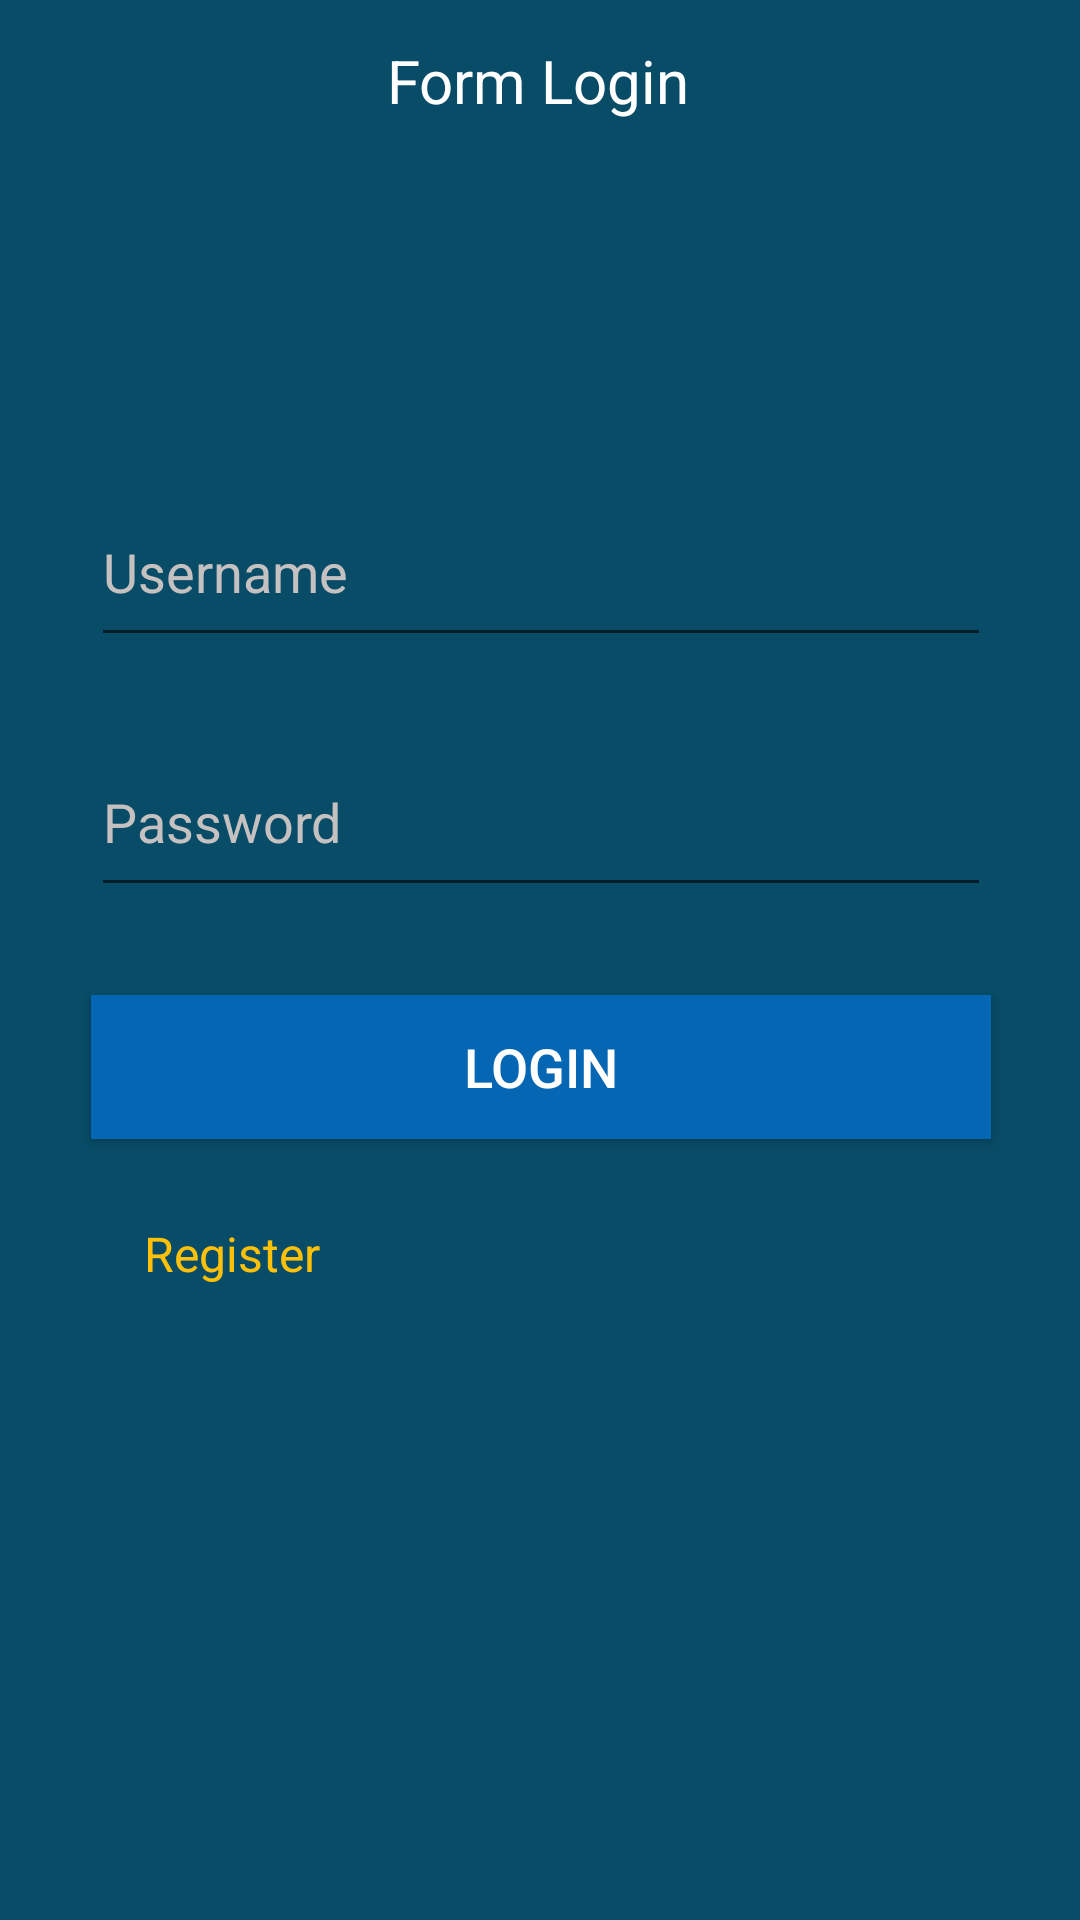

Produce the Android XML layout that renders to this screen, including the resource entries it uses.
<!-- AndroidManifest.xml: application theme Theme.FormLogin -->
<!-- res/layout/activity_login.xml -->
<?xml version="1.0" encoding="utf-8"?>
<androidx.constraintlayout.widget.ConstraintLayout xmlns:android="http://schemas.android.com/apk/res/android"
    xmlns:app="http://schemas.android.com/apk/res-auto"
    xmlns:tools="http://schemas.android.com/tools"
    android:layout_width="match_parent"
    android:layout_height="match_parent"
    android:background="#084C67"
    tools:context=".LoginActivity">

    <EditText
        android:id="@+id/Password"
        android:layout_width="300dp"
        android:layout_height="60dp"
        android:ems="10"
        android:hint="Password"
        android:inputType="textPassword"
        android:textColor="#C6C1C1"
        android:textColorHint="#C6C1C1"
        app:layout_constraintBottom_toBottomOf="parent"
        app:layout_constraintEnd_toEndOf="parent"
        app:layout_constraintHorizontal_bias="0.504"
        app:layout_constraintStart_toStartOf="parent"
        app:layout_constraintTop_toTopOf="parent"
        app:layout_constraintVertical_bias="0.418" />

    <EditText
        android:id="@+id/Username"
        android:layout_width="300dp"
        android:layout_height="60dp"
        android:ems="10"
        android:hint="Username"
        android:inputType="textPersonName"
        android:textColor="#C6C1C1"
        android:textColorHint="#C6C1C1"
        app:layout_constraintBottom_toBottomOf="parent"
        app:layout_constraintEnd_toEndOf="parent"
        app:layout_constraintHorizontal_bias="0.504"
        app:layout_constraintStart_toStartOf="parent"
        app:layout_constraintTop_toTopOf="parent"
        app:layout_constraintVertical_bias="0.274" />

    <Button
        android:id="@+id/loginBtn"
        android:layout_width="300dp"
        android:layout_height="wrap_content"
        android:background="#0566B3"
        android:text="login"
        android:textColor="#FFFFFF"
        android:textSize="18sp"
        app:layout_constraintBottom_toBottomOf="parent"
        app:layout_constraintEnd_toEndOf="parent"
        app:layout_constraintHorizontal_bias="0.504"
        app:layout_constraintStart_toStartOf="parent"
        app:layout_constraintTop_toTopOf="parent"
        app:layout_constraintVertical_bias="0.56" />

    <TextView
        android:id="@+id/titletxt"
        android:layout_width="wrap_content"
        android:layout_height="wrap_content"
        android:text="Form Login"
        android:textColor="#FFFFFF"
        android:textSize="20sp"
        app:layout_constraintBottom_toBottomOf="parent"
        app:layout_constraintEnd_toEndOf="parent"
        app:layout_constraintHorizontal_bias="0.498"
        app:layout_constraintStart_toStartOf="parent"
        app:layout_constraintTop_toTopOf="parent"
        app:layout_constraintVertical_bias="0.022" />

    <TextView
        android:id="@+id/registertxt"
        android:layout_width="wrap_content"
        android:layout_height="wrap_content"
        android:text="Register"
        android:textColor="#FFC107"
        android:textSize="16sp"
        app:layout_constraintBottom_toBottomOf="parent"
        app:layout_constraintEnd_toEndOf="parent"
        app:layout_constraintHorizontal_bias="0.159"
        app:layout_constraintStart_toStartOf="parent"
        app:layout_constraintTop_toTopOf="parent"
        app:layout_constraintVertical_bias="0.658" />

</androidx.constraintlayout.widget.ConstraintLayout>
<!-- resources referenced by this layout -->
<resources>
  <style name="Theme.FormLogin" parent="Theme.MaterialComponents.DayNight.DarkActionBar">
          
          <item name="colorPrimary">@color/purple_500</item>
          <item name="colorPrimaryVariant">@color/purple_700</item>
          <item name="colorOnPrimary">@color/white</item>
          
          <item name="colorSecondary">@color/teal_200</item>
          <item name="colorSecondaryVariant">@color/teal_700</item>
          <item name="colorOnSecondary">@color/black</item>
          
          <item name="android:statusBarColor">?attr/colorPrimaryVariant</item>
          
      </style>
  <!-- not gathered from this repository: default colours our renderer supplied (Android Studio template values) -->
  <color name="purple_500">#FF6200EE</color>
  <color name="purple_700">#FF3700B3</color>
  <color name="teal_200">#FF03DAC5</color>
  <color name="teal_700">#FF018786</color>
  <color name="black">#FF000000</color>
  <color name="white">#FFFFFFFF</color>
</resources>
